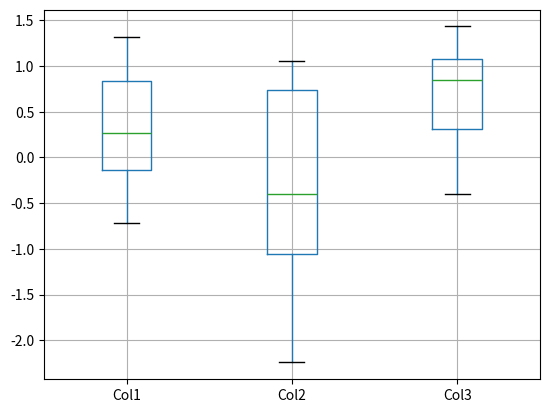

The script that saved this image:
import matplotlib.pyplot as plt
import numpy as np 
import pandas as pd
np.random.seed(1234)
abc = pd.DataFrame(np.random.randn(10,4),
                   columns=['Col1', 'Col2', 'Col3', 'Col4'])
boxplot = abc.boxplot(column=['Col1', 'Col2', 'Col3'])
plt.show()